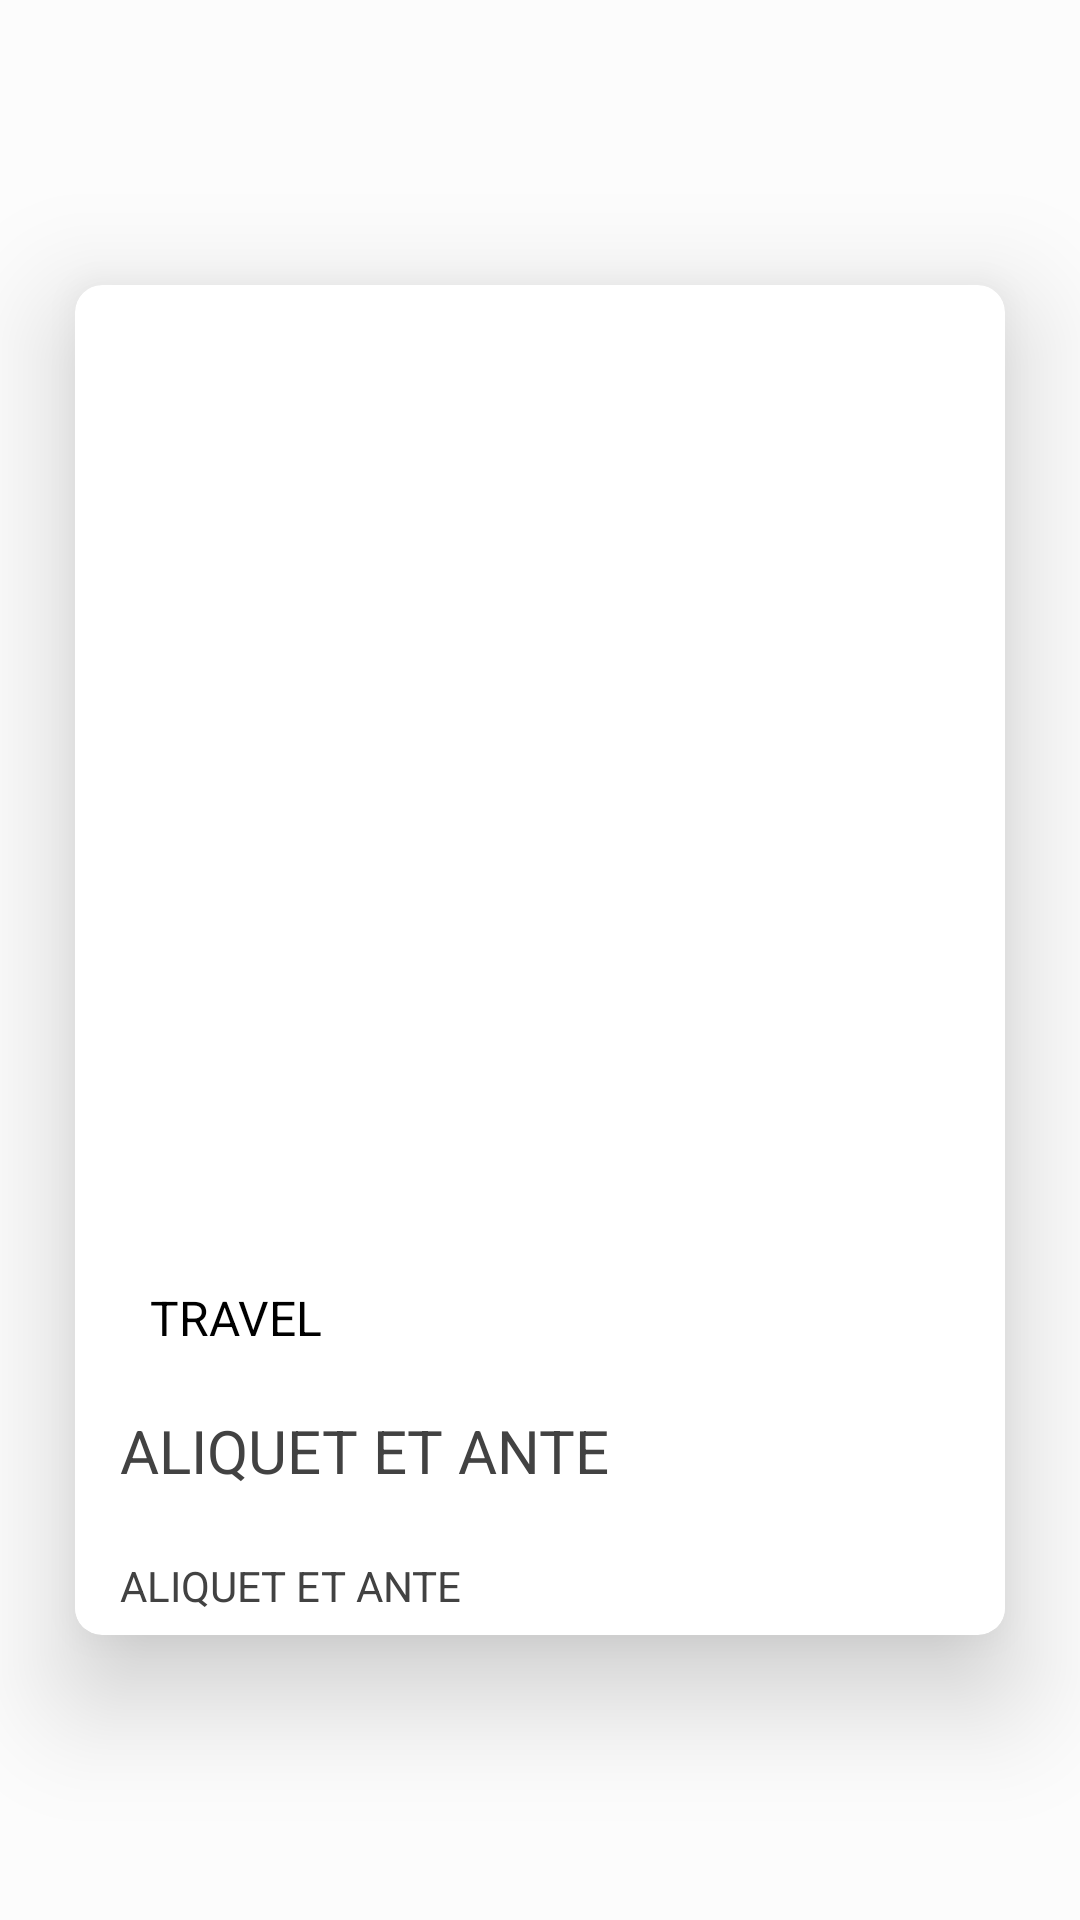

Layout XML and referenced resources for this Android screen:
<!-- AndroidManifest.xml: application theme AppTheme -->
<!-- res/layout/slide_show.xml -->
<?xml version="1.0" encoding="utf-8"?>
<RelativeLayout xmlns:android="http://schemas.android.com/apk/res/android"
    xmlns:app="http://schemas.android.com/apk/res-auto"
    android:id="@+id/lyt_parent"
    android:layout_width="match_parent"

    android:background="?attr/backgroundcolor"
    android:layout_height="match_parent"
    >

    <androidx.cardview.widget.CardView
        android:layout_width="match_parent"
        android:layout_height="450dp"
        android:layout_centerInParent="true"
        app:cardBackgroundColor="?attr/cardBackground"
        android:layout_margin="25dp"
        app:cardCornerRadius="9dp"
        android:layout_marginTop="40dp"
        style="@style/cart_dialog"
        android:elevation="24dp"
        app:cardElevation="22dp">
        <LinearLayout
            android:layout_width="match_parent"
            android:layout_height="match_parent"
            android:orientation="vertical">

        <RelativeLayout
            android:layout_width="match_parent"
            android:layout_height="370dp">

            <ImageView
                android:id="@+id/image_bg"
                android:layout_width="match_parent"
                android:layout_height="match_parent"
                android:scaleType="centerCrop"
                android:src="@drawable/image_15" />
            <TextView
                android:layout_width="wrap_content"
                android:layout_height="wrap_content"
                android:layout_marginBottom="@dimen/spacing_middle"
                android:layout_marginTop="@dimen/spacing_middle"
                android:background="@android:color/white"
                android:paddingBottom="@dimen/spacing_medium"
                android:paddingLeft="@dimen/spacing_middle"
                android:paddingRight="@dimen/spacing_middle"
                android:paddingTop="@dimen/spacing_medium"
                android:text="TRAVEL"
                android:id="@+id/pend"
                android:textAllCaps="true"
                android:layout_marginStart="15dp"
                android:layout_alignParentBottom="true"
                android:textAppearance="@style/TextAppearance.AppCompat.Subhead"
                android:textColor="@android:color/black" />

            <LinearLayout
                android:layout_width="match_parent"
                android:layout_height="match_parent"
                android:layout_centerInParent="true"
                android:layout_alignParentBottom="true"
                android:gravity="center_horizontal"
                android:orientation="vertical">





                
                
                
                
                
                
                
                
                
                

                
                
                
                
                

                
                
                
                
                
                
                
                
                

                



            </LinearLayout>


        </RelativeLayout>
        <LinearLayout
            android:layout_width="match_parent"
            android:layout_height="78dp"
            android:background="?attr/cardBackground"
            android:gravity="right"
            android:orientation="horizontal"
            android:outlineSpotShadowColor="@color/grey_20">

            
            
            
            
            
            


            
            
            
            
            
            

            <RelativeLayout
                android:layout_width="match_parent"
                android:layout_height="wrap_content"
                android:layout_marginStart="10dp"
                android:padding="@dimen/spacing_medium">

                <TextView
                    android:id="@+id/title"
                    android:layout_width="wrap_content"
                    android:layout_height="wrap_content"
                    android:layout_alignParentStart="true"

                    android:fontFamily="sans-serif"
                    android:text="Aliquet Et Ante"
                    android:textAllCaps="true"
                    android:textAppearance="@style/TextAppearance.AppCompat.Medium"
                    android:textColor="?attr/textColor"
                    android:textSize="20sp" />

                <TextView
                    android:id="@+id/description"
                    android:layout_width="wrap_content"
                    android:layout_height="wrap_content"
                    android:layout_alignParentStart="true"
                    android:layout_alignParentBottom="true"

                    android:ellipsize="marquee"
                    android:fadingEdge="horizontal"
                    android:fontFamily="sans-serif"
                    android:marqueeRepeatLimit="marquee_forever"
                    android:scrollHorizontally="true"
                    android:singleLine="true"
                    android:text="Aliquet Et Ante"
                    android:textAllCaps="true"
                    android:textColor="?attr/textColor"
                    android:textSize="14sp" />
            </RelativeLayout>


            
                
                
                
                
                
                

        </LinearLayout>
        </LinearLayout>

    </androidx.cardview.widget.CardView>

</RelativeLayout>
<!-- resources referenced by this layout -->
<resources>
  <color name="grey_20">#cccccc</color>
  <color name="grey_400">#BDBDBD</color>
  <color name="light_green_600">#7CB342</color>
  <dimen name="spacing_medium">5dp</dimen>
  <dimen name="spacing_middle">10dp</dimen>
  <dimen name="spacing_xlarge">35dp</dimen>
  <style name="RippleStyleWhite">
          <item name="mrl_rippleOverlay">true</item>
          <item name="mrl_rippleColor">#80FFFFFF</item>
          <item name="mrl_rippleHover">true</item>
          <item name="mrl_rippleAlpha">0.2</item>
      </style>
  <style name="cart_dialog" parent="@android:style/Theme.Holo.Light.Dialog">
          <item name="android:windowFrame">@null</item>
          
          <item name="android:windowIsFloating">true</item>
          
          <item name="android:windowIsTranslucent">true</item>
          
          <item name="android:windowNoTitle">true</item>
          
          <item name="android:backgroundDimEnabled">false</item>
          <item name="android:windowAnimationStyle">@style/MyAnimation.Window</item>
          
      </style>
  <style name="AppTheme" parent="Theme.MaterialComponents.Light.NoActionBar">
          
          <item name="colorPrimary">@color/colorPrimary</item>
          <item name="colorPrimaryDark">@color/colorPrimaryDark</item>
  
          <item name="colorAccent">@color/colorAccent</item>
  
          <item name="windowActionBar">false</item>
          <item name="backgroundcolor">#fcfcfc</item>
          <item name="cardBackground">#ffffff</item>
          <item name="textColor">@color/grey_800</item>
          <item name="tintColor">@color/grey_600</item>
          <item name="buttonColor">#2196F3</item>
          <item name="toolbarColor">#3F84E0</item>
          <item name="hintcolor">@color/grey_600</item>
          <item name="headerimage">@drawable/material_bg_1</item>
          <item name="android:dialogTheme">@style/Dialog.Theme</item>
          <item name="addpic">@drawable/landscape</item>
          <item name="add_expandable">@drawable/ic_add1</item>
          <item name="dividercolor">@color/grey_20</item>
          <item name="card_activity">@color/grey_300</item>
      </style>
  <style name="MyAnimation.Window" parent="@android:style/Animation.Activity">
          <item name="android:windowEnterAnimation">@anim/fade_in</item>
          <item name="android:windowExitAnimation">@anim/fade_out</item>
      </style>
  <color name="colorPrimary">#1976D2</color>
  <color name="colorPrimaryDark">#1565C0</color>
  <color name="colorAccent">#FF4081</color>
  <color name="grey_800">#424242</color>
  <color name="grey_600">#757575</color>
  <style name="Dialog.Theme" parent="Theme.MaterialComponents">
          <item name="colorPrimary">@color/grey_10</item>
          <item name="colorPrimaryDark">@color/grey_100</item>
          <item name="colorAccent">@color/light_blue_600</item>
          <item name="textColor">@color/blue_A200</item>
  
          <item name="android:background">@color/grey_10</item>
          <item name="borderlessButtonStyle">@style/Button.Accent.Borderless.WhiteText</item>
      </style>
  <!-- drawable landscape: png bitmap (drawable-mdpi, 3115 bytes) -->
  <color name="grey_300">#E0E0E0</color>
  <color name="grey_10">#e6e6e6</color>
  <color name="grey_100">#F5F5F5</color>
  <color name="light_blue_600">#039BE5</color>
  <color name="blue_A200">#448AFF</color>
  <style name="Button.Accent.Borderless.WhiteText" parent="@style/Widget.AppCompat.Button.Borderless.Colored">
          <item name="android:textColor">@android:color/white</item>
          <item name="android:background">@color/white</item>
          <item name="android:layout_margin">5dp</item>
          <item name="android:colorButtonNormal">@color/white</item>
  
      </style>
  <color name="white">#FFFFFF</color>
</resources>
